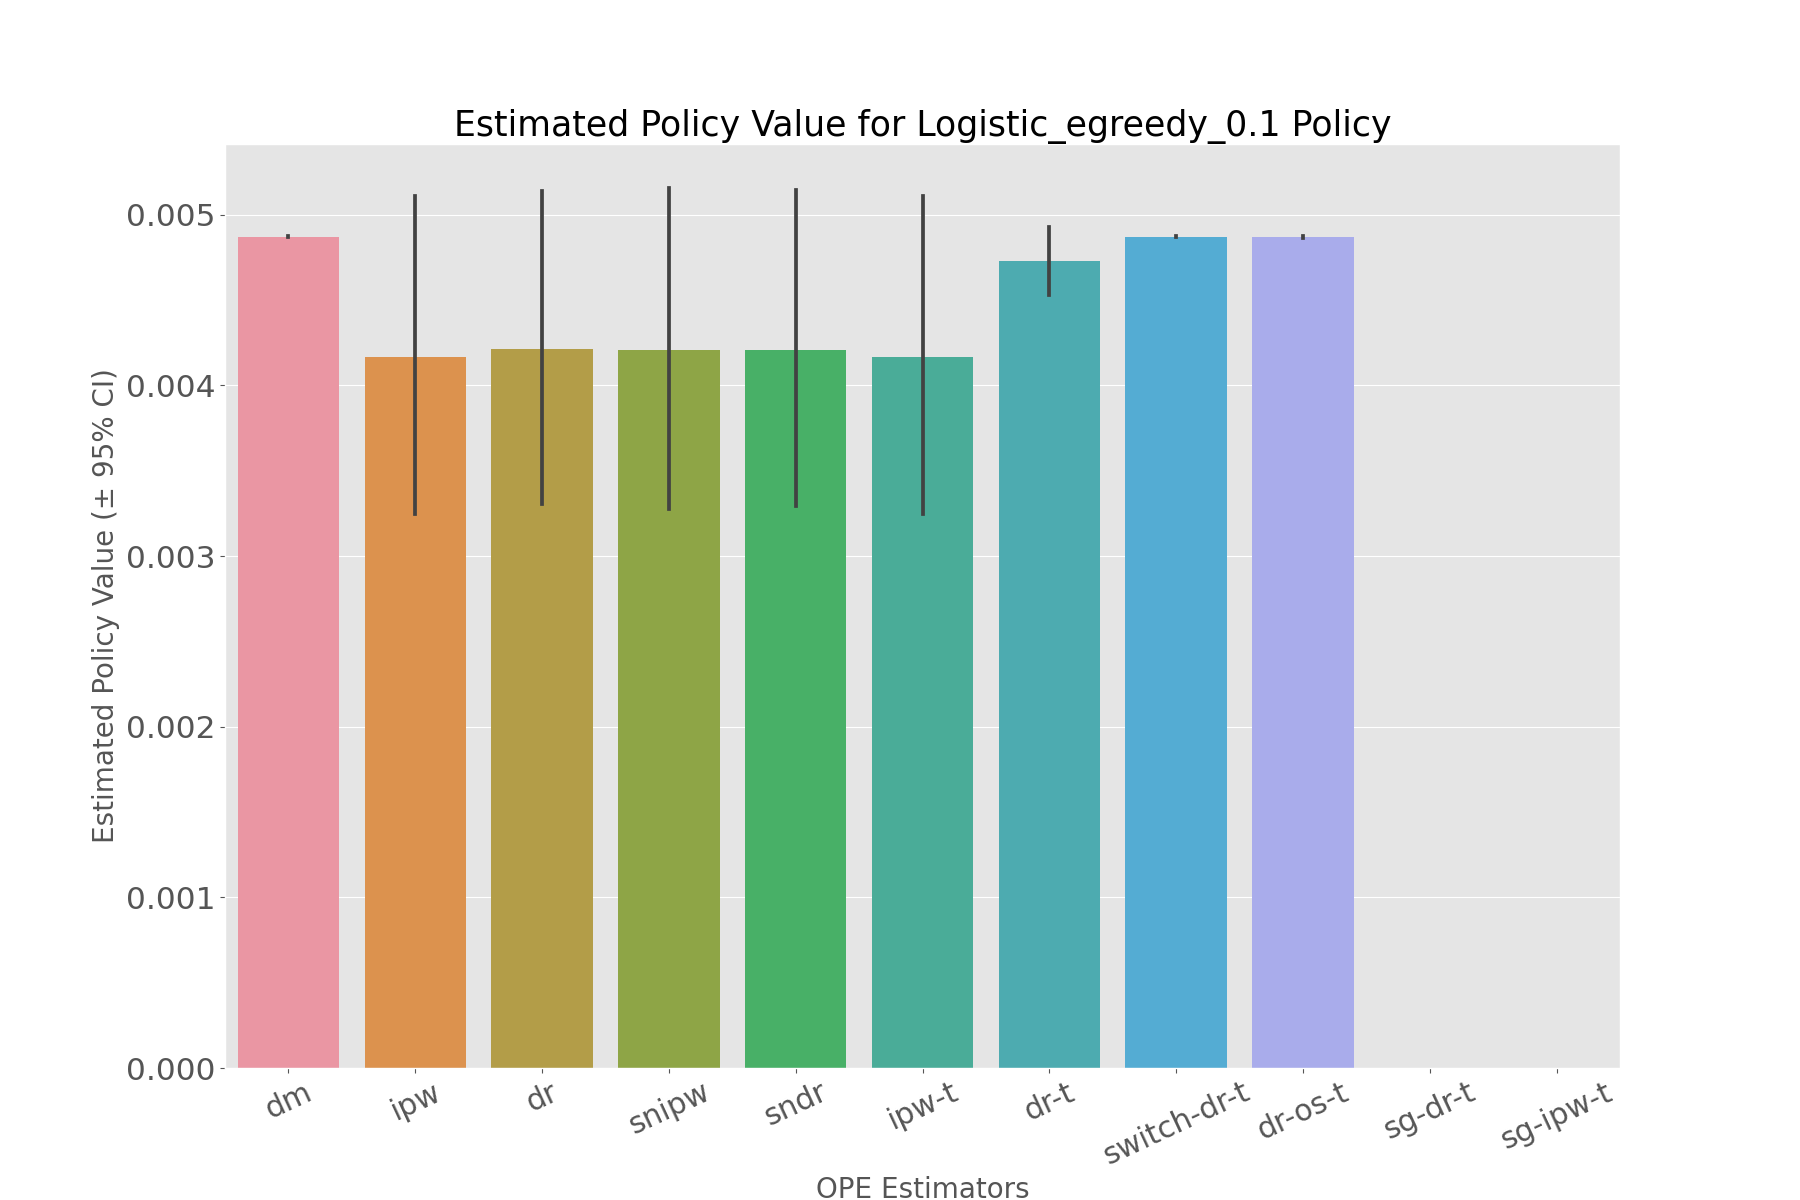

The data file committed next to this chart (first rows):
, estimated_policy_value, relative_estimated_policy_value, mean, 95.0% CI (lower), 95.0% CI (upper)
dm, 0.004872, 1.012, 0.004872, 0.004871, 0.004873
ipw, 0.00415, 0.8619, 0.00415, 0.003245, 0.005108
dr, 0.0042, 0.8722, 0.0042, 0.003307, 0.005141
snipw, 0.00419, 0.8702, 0.00419, 0.003277, 0.005157
sndr, 0.004193, 0.8709, 0.004193, 0.003292, 0.005144
ipw-t, 0.00415, 0.8619, 0.00415, 0.003245, 0.005108
dr-t, 0.004726, 0.9815, 0.004726, 0.004532, 0.004931
switch-dr-t, 0.004872, 1.012, 0.004872, 0.004871, 0.004873
dr-os-t, 0.004869, 1.011, 0.004869, 0.004865, 0.004874
sg-dr-t, , , , , 
sg-ipw-t, , , , , 
